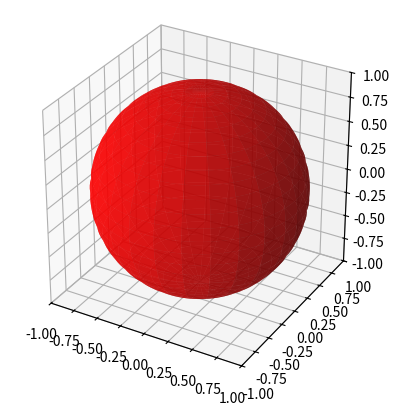

This chart was generated by the following Python code:
import numpy as np
import matplotlib.pyplot as plt
from mpl_toolkits.mplot3d import Axes3D

fig = plt.figure()
ax = fig.add_subplot(111, projection='3d')
ax.set_aspect('equal')

u = np.linspace(0, 2 * np.pi, 100)
v = np.linspace(0, np.pi, 100)

radius = 1

x = radius * np.outer(np.cos(u), np.sin(v))
y = radius * np.outer(np.sin(u), np.sin(v))
z = radius * np.outer(np.ones(np.size(u)), np.cos(v))

ax.plot_surface(x, y, z,  rstride=4, cstride=4, color='r', linewidth=0, alpha=0.7)

ax.set_xlim3d([-1,1])
ax.set_ylim3d([-1,1]) 
ax.set_zlim3d([-1,1])

plt.show()
